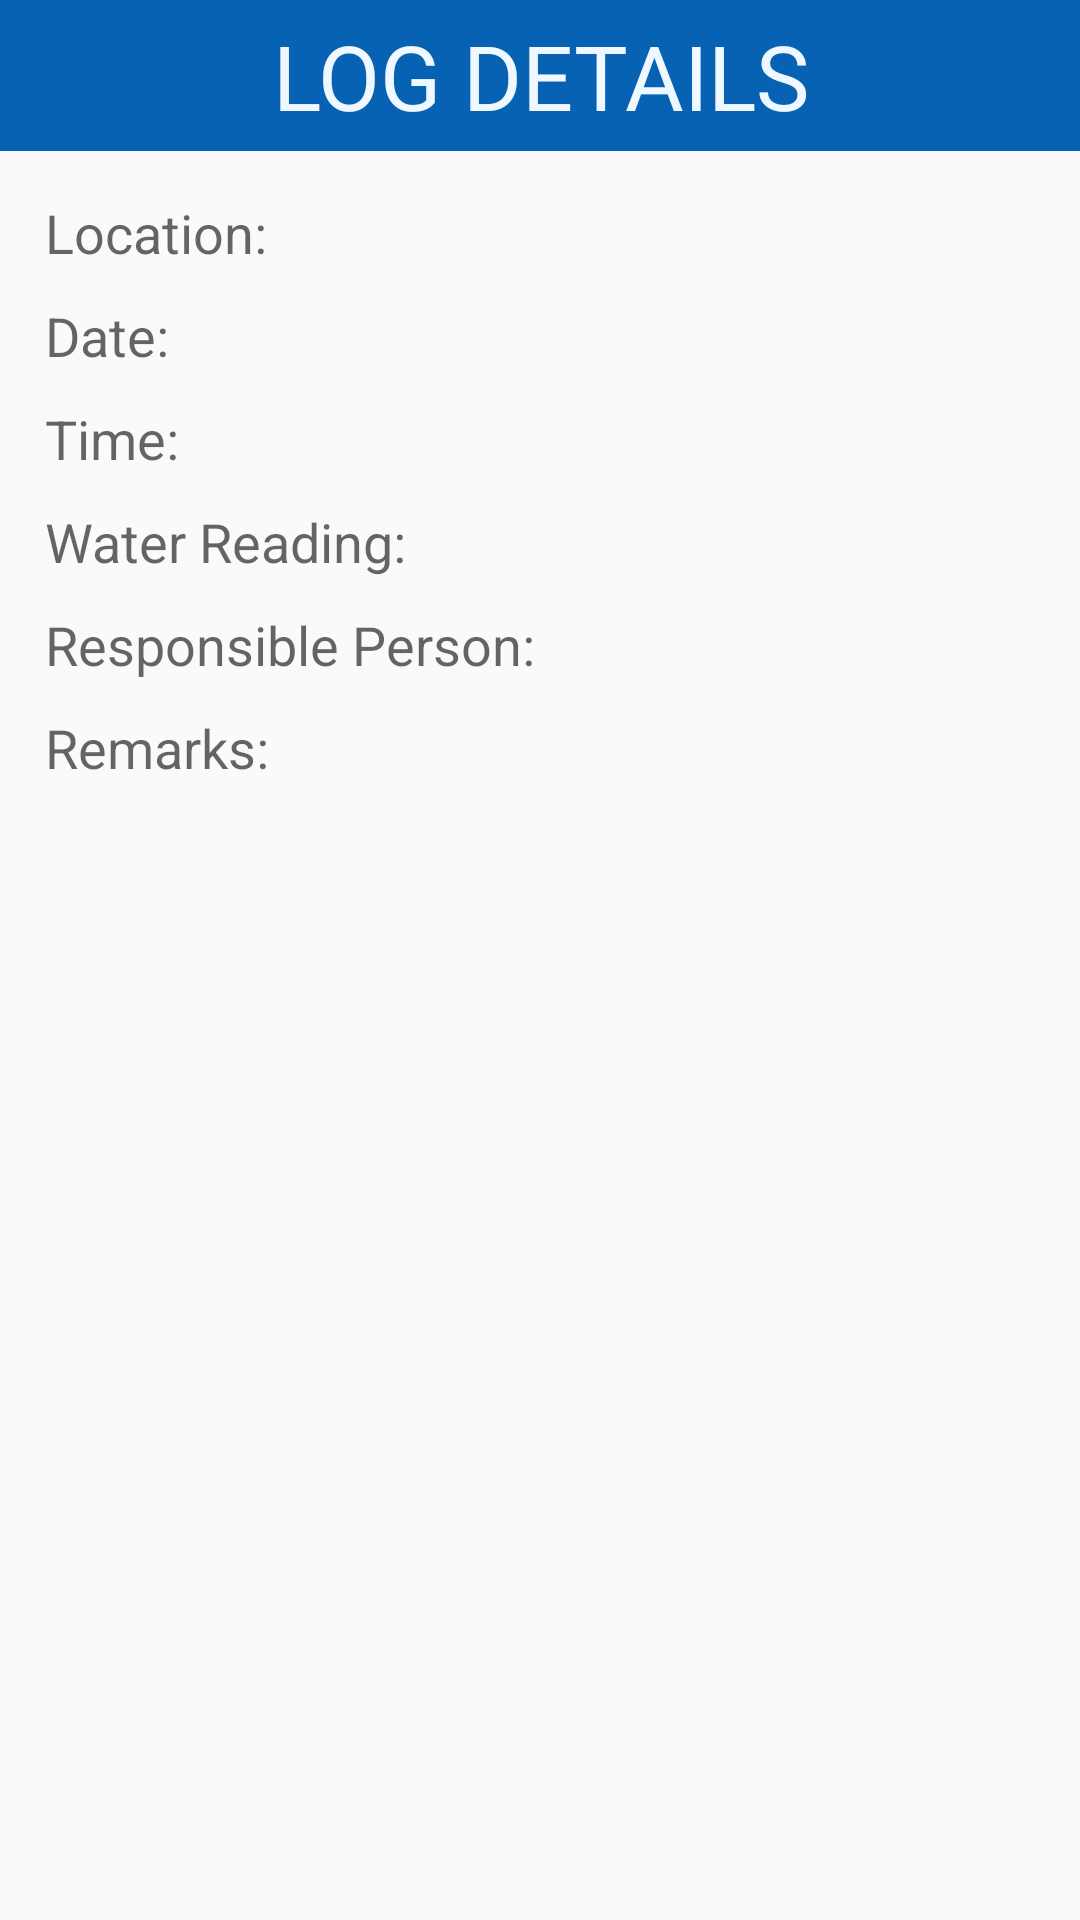

Android layout source for this screen:
<!-- AndroidManifest.xml: application theme AppTheme -->
<!-- res/layout/activity_water_monitoring__log_details.xml -->
<?xml version="1.0" encoding="utf-8"?>
<LinearLayout xmlns:android="http://schemas.android.com/apk/res/android"
    xmlns:app="http://schemas.android.com/apk/res-auto"
    xmlns:tools="http://schemas.android.com/tools"
    android:layout_width="match_parent"
    android:layout_height="match_parent"
    android:orientation="vertical"
    tools:context="com.example.ianmalabanan.facilitiesmonitoringlogsheet.ActivityWaterMonitoring_LogDetails">

    <LinearLayout
        android:layout_width="match_parent"
        android:layout_height="wrap_content"
        android:background="#0762b3"
        android:orientation="horizontal">

        <TextView
            android:id="@+id/textView"
            android:layout_width="match_parent"
            android:layout_height="wrap_content"
            android:layout_gravity="top|center_horizontal"
            android:layout_margin="5dp"
            android:gravity="center_horizontal"
            android:text="LOG DETAILS"
            android:textColor="#F0F8FF"
            android:textSize="30dp" />
    </LinearLayout>

    <ScrollView
        android:id="@+id/scrollView"
        android:layout_width="match_parent"
        android:layout_height="wrap_content"
        android:layout_margin="10dp">

        <LinearLayout
            android:layout_width="match_parent"
            android:layout_height="match_parent"
            android:orientation="vertical">

            <LinearLayout
                android:layout_width="wrap_content"
                android:layout_height="wrap_content"
                android:layout_margin="5dp"
                android:orientation="horizontal">

                <TextView
                    android:layout_width="wrap_content"
                    android:layout_height="wrap_content"
                    android:layout_weight="1"
                    android:ellipsize="end"
                    android:maxLines="1"
                    android:text="Location: "
                    android:textAppearance="@style/TextAppearance.AppCompat.Medium" />

                <TextView
                    android:id="@+id/lblViewLocationName"
                    android:layout_width="wrap_content"
                    android:layout_height="wrap_content"
                    android:layout_weight="0"
                    android:ellipsize="end"
                    android:maxLines="1"
                    android:text=""
                    android:textAppearance="@style/TextAppearance.AppCompat.Medium" />
            </LinearLayout>

            <LinearLayout
                android:layout_width="wrap_content"
                android:layout_height="wrap_content"
                android:layout_margin="5dp"
                android:orientation="horizontal">

                <TextView
                    android:layout_width="wrap_content"
                    android:layout_height="wrap_content"
                    android:layout_weight="1"
                    android:ellipsize="end"
                    android:maxLines="1"
                    android:text="Date: "
                    android:textAppearance="@style/TextAppearance.AppCompat.Medium" />

                <TextView
                    android:id="@+id/lblViewDateWater"
                    android:layout_width="wrap_content"
                    android:layout_height="wrap_content"
                    android:layout_weight="0"
                    android:ellipsize="end"
                    android:maxLines="1"
                    android:text=""
                    android:textAppearance="@style/TextAppearance.AppCompat.Medium" />
            </LinearLayout>

            <LinearLayout
                android:layout_width="wrap_content"
                android:layout_height="wrap_content"
                android:layout_margin="5dp"
                android:orientation="horizontal">

                <TextView
                    android:layout_width="wrap_content"
                    android:layout_height="wrap_content"
                    android:layout_weight="1"
                    android:ellipsize="end"
                    android:maxLines="1"
                    android:text="Time: "
                    android:textAppearance="@style/TextAppearance.AppCompat.Medium" />

                <TextView
                    android:id="@+id/lblViewTimeWater"
                    android:layout_width="wrap_content"
                    android:layout_height="wrap_content"
                    android:layout_weight="0"
                    android:ellipsize="end"
                    android:maxLines="1"
                    android:text=""
                    android:textAppearance="@style/TextAppearance.AppCompat.Medium" />
            </LinearLayout>

            <LinearLayout
                android:layout_width="wrap_content"
                android:layout_height="wrap_content"
                android:layout_margin="5dp"
                android:orientation="horizontal">

                <TextView
                    android:layout_width="wrap_content"
                    android:layout_height="wrap_content"
                    android:layout_weight="1"
                    android:ellipsize="end"
                    android:maxLines="1"
                    android:text="Water Reading: "
                    android:textAppearance="@style/TextAppearance.AppCompat.Medium" />

                <TextView
                    android:id="@+id/lblViewWaterReading"
                    android:layout_width="wrap_content"
                    android:layout_height="wrap_content"
                    android:layout_weight="0"
                    android:ellipsize="end"
                    android:maxLines="1"
                    android:text=""
                    android:textAppearance="@style/TextAppearance.AppCompat.Medium" />
            </LinearLayout>

            <LinearLayout
                android:layout_width="wrap_content"
                android:layout_height="wrap_content"
                android:layout_margin="5dp"
                android:orientation="horizontal">

                <TextView
                    android:layout_width="wrap_content"
                    android:layout_height="wrap_content"
                    android:layout_weight="1"
                    android:ellipsize="end"
                    android:maxLines="1"
                    android:text="Responsible Person: "
                    android:textAppearance="@style/TextAppearance.AppCompat.Medium" />

                <TextView
                    android:id="@+id/lblViewResponsiblePersonWater"
                    android:layout_width="wrap_content"
                    android:layout_height="wrap_content"
                    android:layout_weight="0"
                    android:ellipsize="end"
                    android:maxLines="1"
                    android:text=""
                    android:textAppearance="@style/TextAppearance.AppCompat.Medium" />

            </LinearLayout>

            <LinearLayout
                android:layout_width="wrap_content"
                android:layout_height="wrap_content"
                android:layout_margin="5dp"
                android:orientation="horizontal">

                <TextView
                    android:layout_width="wrap_content"
                    android:layout_height="wrap_content"
                    android:layout_weight="1"
                    android:ellipsize="end"
                    android:maxLines="1"
                    android:text="Remarks: "
                    android:textAppearance="@style/TextAppearance.AppCompat.Medium" />

                <TextView
                    android:id="@+id/lblViewWaterRemarks"
                    android:layout_width="wrap_content"
                    android:layout_height="wrap_content"
                    android:layout_weight="0"
                    android:ellipsize="end"
                    android:maxLines="5"
                    android:text=""
                    android:textAppearance="@style/TextAppearance.AppCompat.Medium" />

            </LinearLayout>

        </LinearLayout>

    </ScrollView>

</LinearLayout>
<!-- resources referenced by this layout -->
<resources>
  <style name="AppTheme" parent="Theme.AppCompat.Light">
          
          <item name="colorPrimary">@color/colorPrimary</item>
          <item name="colorPrimaryDark">@color/colorPrimaryDark</item>
          <item name="colorAccent">@color/colorAccent</item>
      </style>
  <color name="colorPrimary">#4e4e50</color>
  <color name="colorPrimaryDark">#c6c7cb</color>
  <color name="colorAccent">#FF4081</color>
</resources>
